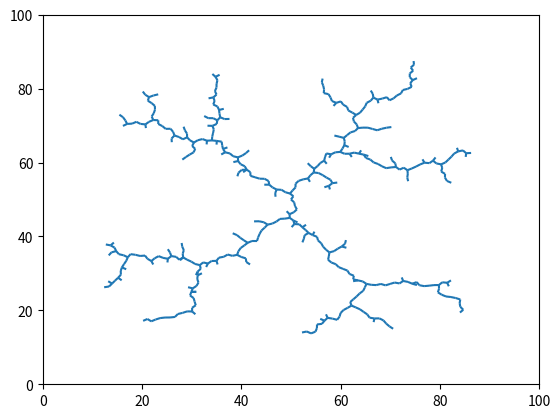

Here is the Python script that generated this plot:
##############################################
#RRT Program
##############################################

from math import dist, hypot
from re import X
import matplotlib.pyplot as plt
from matplotlib.collections import LineCollection
import numpy as np


class Graph:
    def __init__(self,q_init, delta, K, D):
        self.q_init = q_init
        self.delta = delta
        self.K = K
        self.D = D


def random_configuration(D):
    x = np.random.randint(D[0][0], D[0][1])
    y = np.random.randint(D[1][0], D[1][1])
    q_rand = [x,y]
    return q_rand

def nearest_vertex(q_rand, points):
    closestdist = 100
    for i,a in enumerate(points):
        dist = np.sqrt((q_rand[0]-a[0])**2 + (q_rand[1] - a[1])**2)
        if dist < closestdist:
            closestdist = dist
            q_near = points[i]
    return q_near

                    
def new_configuration(q_near, q_rand, delta):
    print(q_rand)
    print(q_near)

    #unit vector
    vector = np.subtract(q_rand, q_near)
    vector_mag = np.sqrt((vector[0]**2 + vector[1]**2))
    uv_x = vector[0]/vector_mag
    uv_y = vector[1]/vector_mag
    uv = [uv_x, uv_y]

    x = delta*uv_x
    y = delta*uv_y

    if q_near[0] > 0 and q_near[1] > 0:
        """First quadrant"""
        x_new = q_near[0] + x
        y_new = q_near[1] + y  

    elif q_near[0] < 0 and q_near[1] > 0:
        """Second quadrant"""
        x_new = q_near[0] - x
        y_new = q_near[1] + y

    elif q_near[0] < 0 and q_near[1] < 0:
        """Third quadrant"""
        x_new = q_near[0] - x
        y_new = q_near[1] - y

    else:
        """Fourth quadrant"""
        x_new = q_near[0] + x
        y_new = q_near[1] - y

    q_new = [x_new, y_new]

    points.append(q_new)

    """Parent is the q_near, child is the q_new"""
    G.append([q_near,q_new])

    #"""Child is the key, parent is the value in this dictionary"""
    #parents.update(q_new = q_near) 
    

    return q_new
        
G = []        

q_init = [50,50]
delta = 1
K = 500
D = [[0,100],[0,100]]

diction = {1: [0,2], 2: [4,3]}
print(diction)

# lst = []
# dista = {}
# dist = {1:2, 2:4, 3:1}
# print(dist.items())
# dista = dict(sorted(dist.items(), key=lambda item:item[1]))
# lst = sorted(dist.keys())
# print(dista)


points = [q_init]
node = Graph(q_init, delta, K, D)
#segs = []

while node.K > 0:
    q_rand = random_configuration(node.D)
    q_near = nearest_vertex(q_rand, points)
    q_new = new_configuration(q_near, q_rand, node.delta)
    node.K-=1
    #segs.append()

# for i,val in enumerate(parents):
#     parent_dict = 
# print(parents)

fig, ax = plt.subplots()
ax.set_xlim(node.D[0][0],node.D[0][1])
ax.set_ylim(node.D[1][0],node.D[1][1])
#seg1 = [q_init, (51,50)]
#seg2 = [(43, 44), (22, 60)]
lc = LineCollection(G)
ax.add_collection(lc)
plt.show()







